Photos from the image-classification dataset "achira_image_classify" in the GitHub repository heroorkrishna/achira_image_classify. Its 4 classes are: disc, gear, hexagon, square.

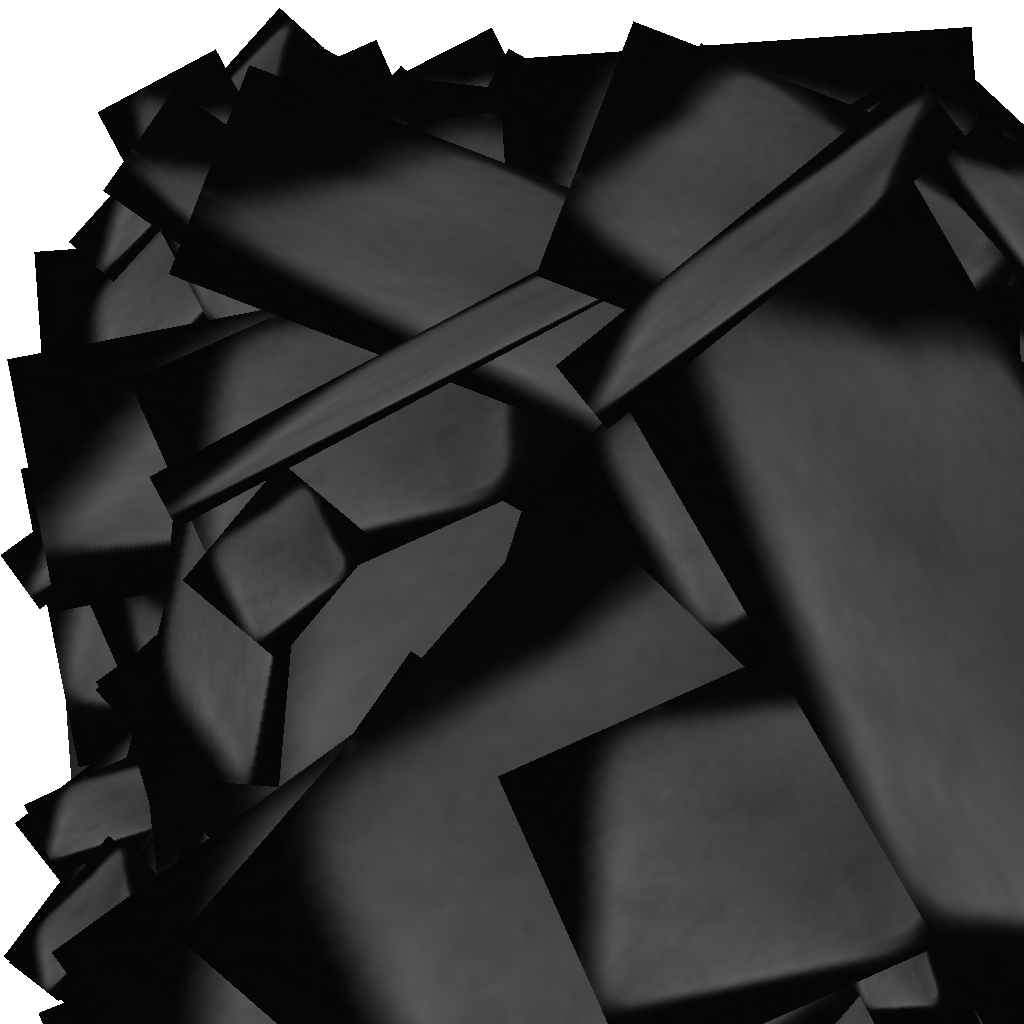
Label: square

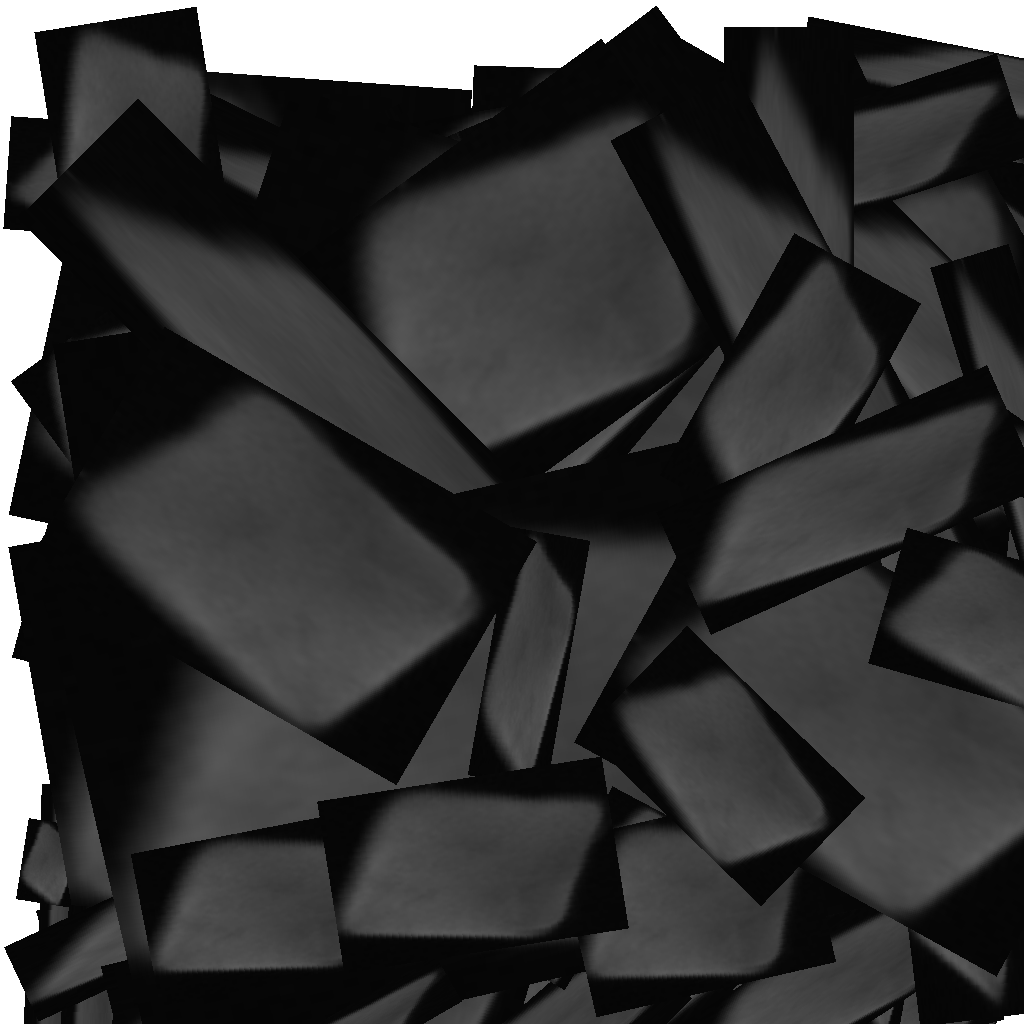
Label: square

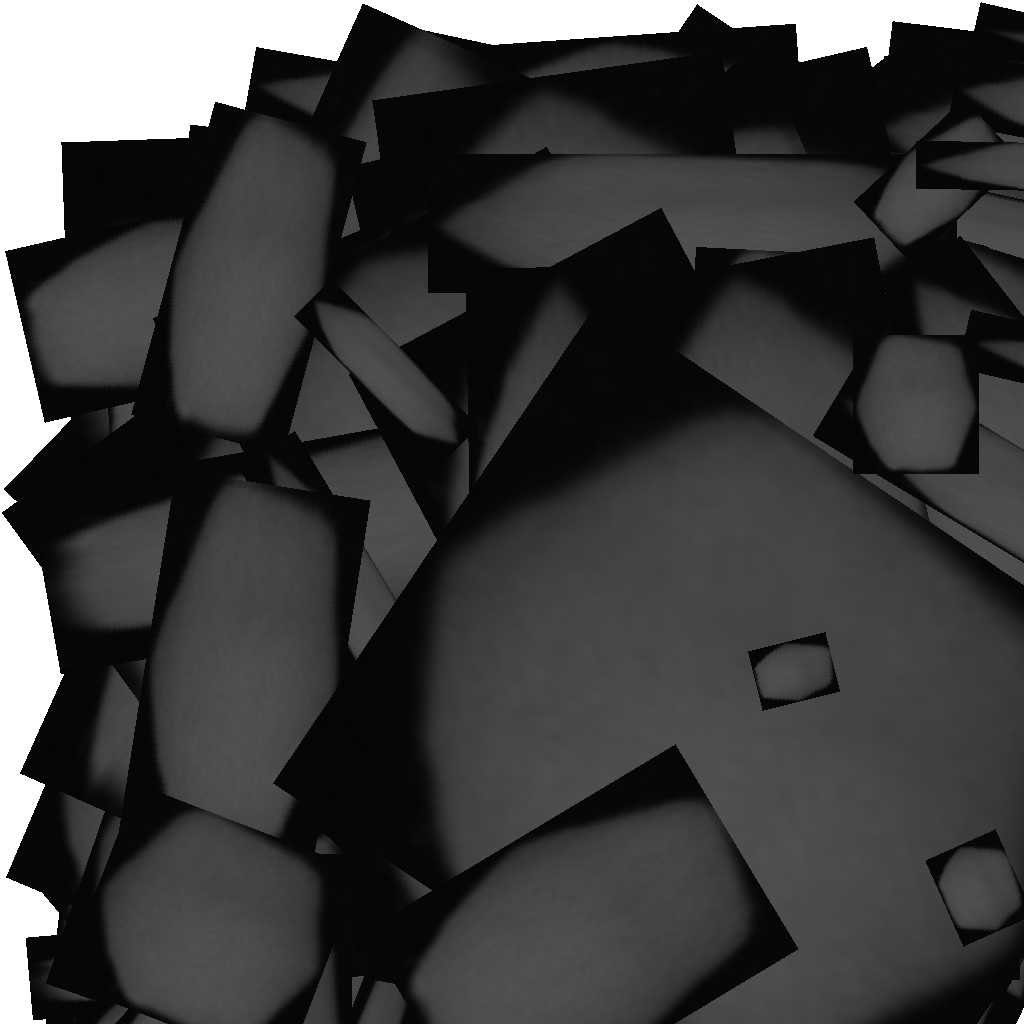
Label: hexagon

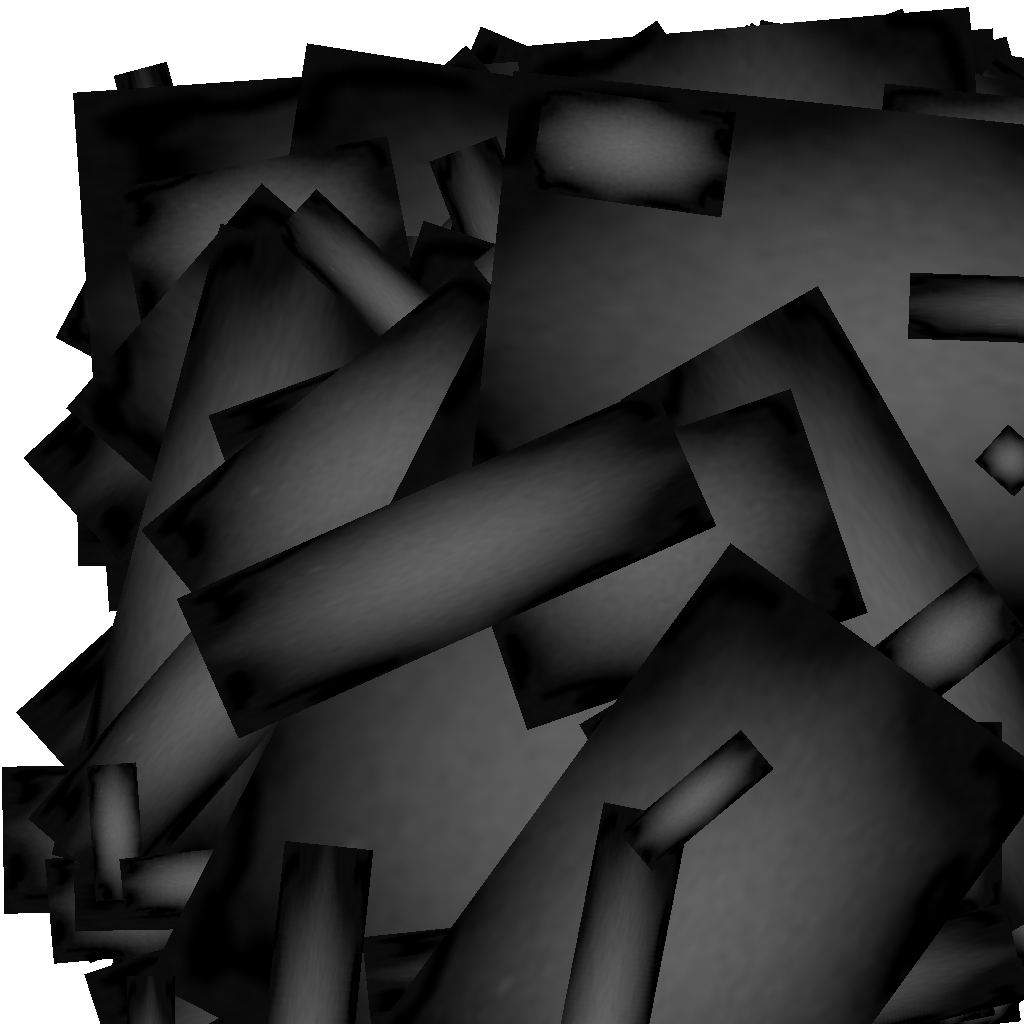
Label: gear

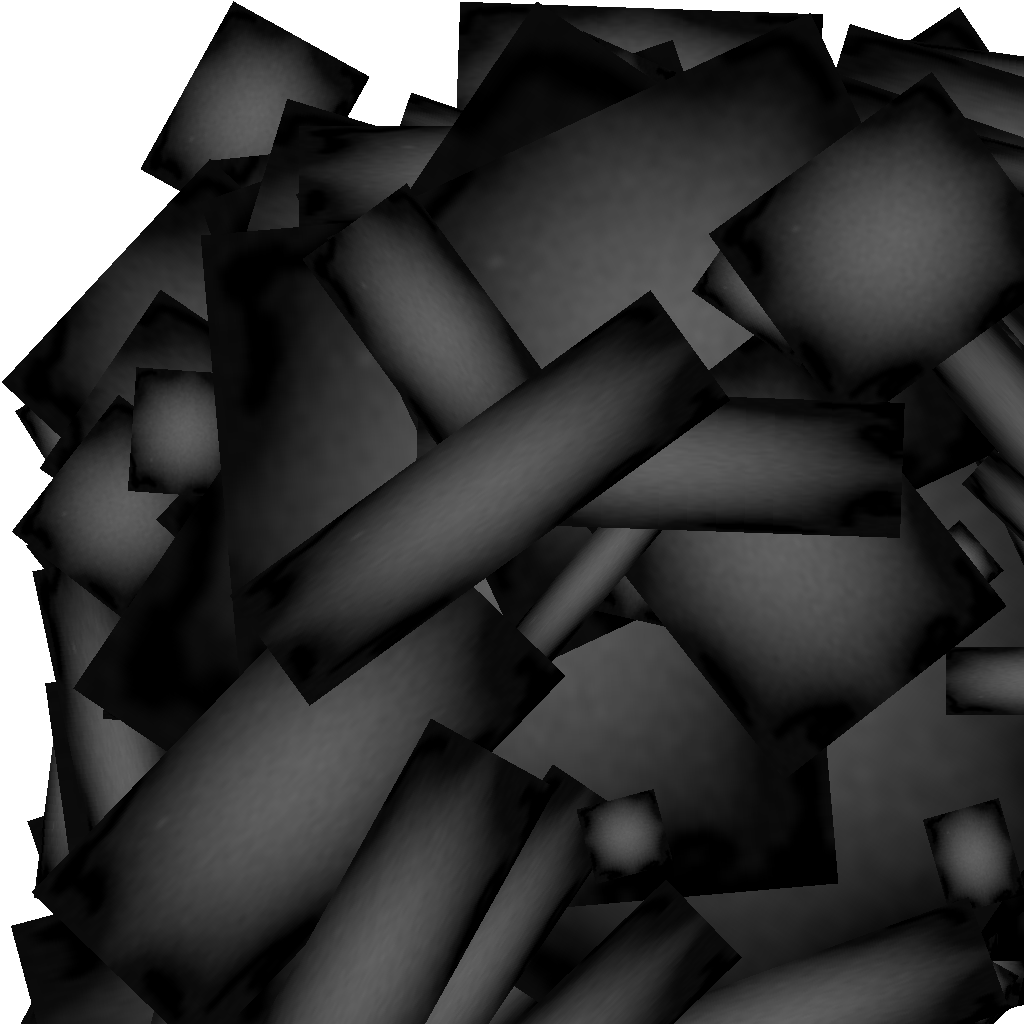
Label: gear

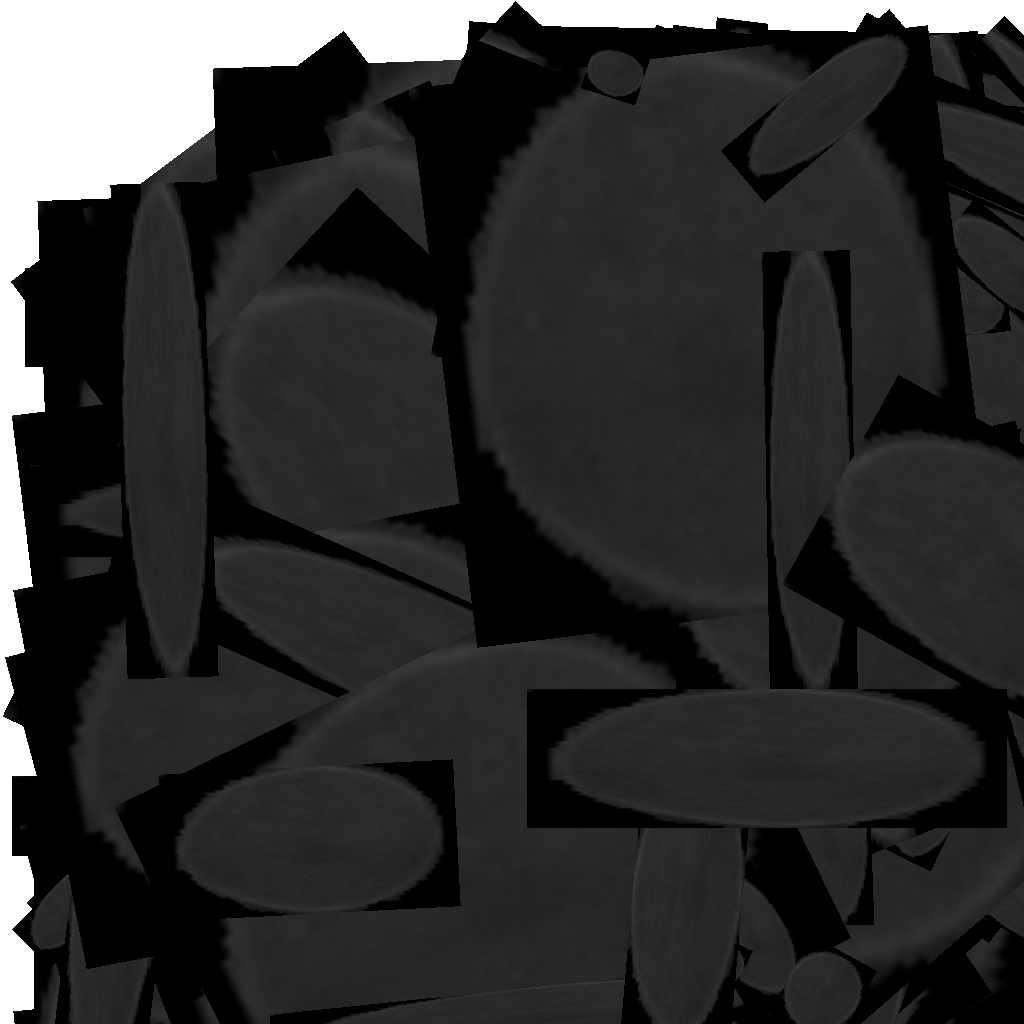
Label: disc
